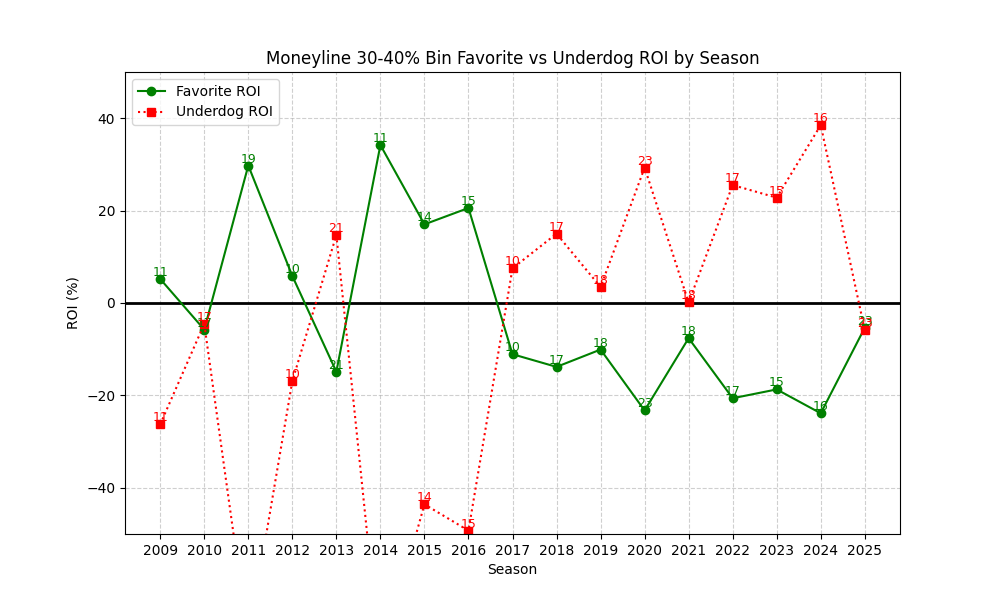

The table this chart was drawn from, first rows:
season, n, favorite_roi, underdog_roi
2009, 11, 5.203, -26.27
2010, 17, -5.76, -4.529
2011, 19, 29.76, -72.95
2012, 10, 5.847, -16.9
2013, 21, -14.88, 14.71
2014, 11, 34.19, -77.82
2015, 14, 17.02, -43.57
2016, 15, 20.56, -49.27
2017, 10, -11.08, 7.5
2018, 17, -13.83, 15.0
2019, 18, -10.08, 3.444
2020, 23, -23.26, 29.3
2021, 18, -7.613, 0.1111
2022, 17, -20.62, 25.53
2023, 15, -18.7, 22.8
2024, 16, -23.87, 38.5
2025, 23, -5.349, -5.913
